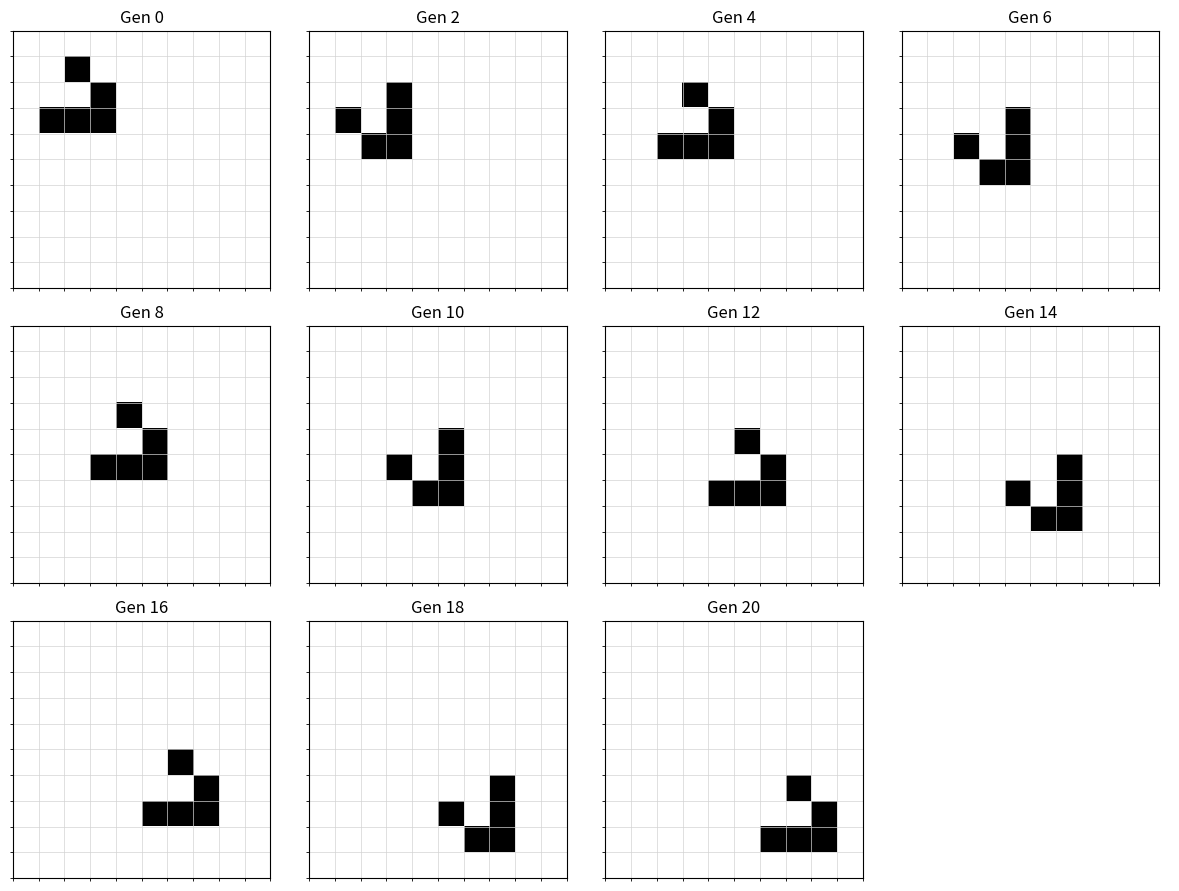

This chart was generated by the following Python code: (Note: this script raises an exception after producing the figure.)
import matplotlib
matplotlib.use("Agg")
import matplotlib.pyplot as plt
import numpy as np

# ---- Parameters ----
N = 10          # grid is N x N
GENS = 20       # number of generations to simulate

# ---- Seed a glider on a 10x10 grid ----
grid = np.zeros((N, N), dtype=int)
glider_cells = [(1, 2), (2, 3), (3, 1), (3, 2), (3, 3)]
for (r, c) in glider_cells:
    grid[r, c] = 1

def count_neighbors(g):
    # Count live neighbors of every cell with wraparound (toroidal) edges.
    neighbors = np.zeros_like(g)
    for dr in (-1, 0, 1):            # row offsets
        for dc in (-1, 0, 1):        # col offsets
            if dr == 0 and dc == 0:
                continue             # skip the cell itself
            # np.roll shifts the grid so each cell "sees" one neighbor;
            # roll wraps around the edges, giving periodic boundaries.
            neighbors += np.roll(np.roll(g, dr, axis=0), dc, axis=1)
    return neighbors

def step(g):
    # Apply the three Game of Life rules to all cells at once.
    n = count_neighbors(g)
    new = np.zeros_like(g)
    # Live cell with 2 or 3 live neighbors survives.
    new[(g == 1) & ((n == 2) | (n == 3))] = 1
    # Dead cell with exactly 3 live neighbors becomes alive.
    new[(g == 0) & (n == 3)] = 1
    # Every other cell is dead (already 0 by default).
    return new

def cell_set(g):
    # Set of coordinates of live cells, for shape/drift comparison.
    return set(map(tuple, np.argwhere(g == 1)))

def normalize_shape(cells):
    # Translate a set of cells so its top-left bounding-box corner is at (0,0),
    # giving a translation-invariant "shape fingerprint".
    rs = [r for r, c in cells]
    cs = [c for r, c in cells]
    r0, c0 = min(rs), min(cs)
    return frozenset((r - r0, c - c0) for r, c in cells)

# ---- Run the simulation, saving history ----
history = [grid.copy()]
g = grid.copy()
for _ in range(GENS):
    g = step(g)
    history.append(g.copy())

# ---- Print grids at several successive generations ----
for gen in range(0, GENS + 1, 4):
    print(f"Generation {gen}:")
    for row in history[gen]:
        print("".join("#" if v else "." for v in row))
    print()

# ---- Check 1: five-cell shape preserved every generation ----
shape0 = normalize_shape(cell_set(history[0]))
shape_ok = True
for gen in range(GENS + 1):
    cells = cell_set(history[gen])
    if len(cells) != 5:
        shape_ok = False
    if normalize_shape(cells) != shape0 and gen % 4 == 0:
        # Every 4 generations the glider returns to its original orientation.
        shape_ok = False
print(f"Live-cell count stays 5 every generation: "
      f"{all(len(cell_set(history[g])) == 5 for g in range(GENS + 1))}")
print(f"Shape matches original orientation every 4th generation: {shape_ok}")

# ---- Check 2: drift of one diagonal step every four generations (with wrap) ----
def centroid_mod(cells):
    # Sum of coordinates (mod N) -> compare centroid drift on the torus.
    rs = [r for r, c in cells]
    cs = [c for r, c in cells]
    return (sum(rs), sum(cs))

drift_ok = True
base = centroid_mod(cell_set(history[0]))
for k in range(0, GENS + 1, 4):
    cells = centroid_mod(cell_set(history[k]))
    # After k generations (k/4 diagonal steps) each of the 5 cells shifted by k/4,
    # so the coordinate sums increase by 5*(k/4), taken modulo N for wraparound.
    expected_r = (base[0] + 5 * (k // 4)) % N
    expected_c = (base[1] + 5 * (k // 4)) % N
    got_r, got_c = cells[0] % N, cells[1] % N
    match = (got_r == expected_r) and (got_c == expected_c)
    print(f"Gen {k:2d}: coord-sum (r,c)=({got_r},{got_c}) "
          f"expected=({expected_r},{expected_c}) match={match}")
    if not match:
        drift_ok = False
print(f"Glider drifts one diagonal step every 4 generations (with wrap): {drift_ok}")

# ---- Explanation ----
print("Explanation: A glider is the smallest 5-cell spaceship whose pattern "
      "repeats every 4 generations shifted one cell diagonally, so recovering "
      "the same 5-cell shape one diagonal step over every 4 generations (and "
      "seeing it wrap to the opposite edge) confirms the update rules and "
      "periodic boundary are implemented correctly.")

# ---- Visualization: successive generations ----
show_gens = list(range(0, GENS + 1, 2))
ncols = 4
nrows = (len(show_gens) + ncols - 1) // ncols
fig, axes = plt.subplots(nrows, ncols, figsize=(3 * ncols, 3 * nrows))
axes = np.array(axes).reshape(-1)
for ax in axes:
    ax.axis("off")
for i, gen in enumerate(show_gens):
    ax = axes[i]
    ax.imshow(history[gen], cmap="binary", vmin=0, vmax=1)
    ax.set_title(f"Gen {gen}")
    ax.set_xticks([]); ax.set_yticks([])
    ax.axis("on")
    ax.set_xticks(np.arange(-0.5, N, 1), minor=True)
    ax.set_yticks(np.arange(-0.5, N, 1), minor=True)
    ax.grid(which="minor", color="lightgray", linewidth=0.5)
plt.tight_layout()
plt.savefig("/private/tmp/claude-501/-Users-lvmy-neu-teaching-numericalR-numericalR/e8e9d206-e3a8-4079-be52-06334c0a89a5/scratchpad/eval/gen/1A.5.1_s2.png")
